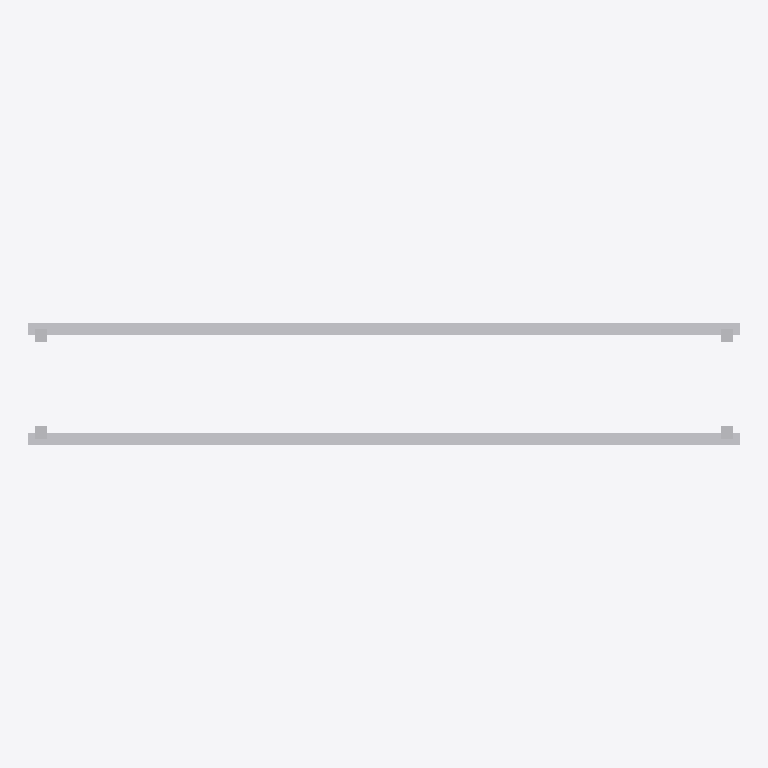
Plan cut of the same IFC building model at storey 'Level 1' (level 0.00 m, cut at 1.40 m), seen from above with north up, elements coloured by IFC class: 1 other element (light grey). Cut surfaces are drawn darker.
Extent 4.2 m × 0.7 m × 2.4 m (x, y, z). Storeys (1): Level 1 at 0.00 m. Elements (1): 1 IfcFurniture.

HEADER;
FILE_DESCRIPTION(('ViewDefinition [CoordinationView]'),'2;1');
FILE_NAME('','2026-11-06T15:54:51',(''),(''),'IfcOpenShell 0.8.0','IfcOpenShell 0.8.0','');
FILE_SCHEMA(('IFC4'));
ENDSEC;
DATA;
#9=IFCPROJECT('1tnoijzLv4XAd4Lqx_xYZZ',$,'Project',$,$,$,$,(#8),#5);
#10=IFCSITE('1ynQ77tpv2VOUHqgxozQZO',$,'Site',$,$,$,$,$,.ELEMENT.,$,$,$,$,$);
#12=IFCBUILDING('3r$ejI2g5AUxkKiAIL7Oh9',$,'Building',$,$,$,$,$,.ELEMENT.,$,$,$);
#16=IFCBUILDINGSTOREY('2w$ZBUBJ5Cz8_hkRLUGgKl',$,'Level 1',$,$,#21,$,$,.ELEMENT.,0.0);
#18=IFCFURNITURE('1GSVsAbMXAK8RD3mhywJZv',$,$,$,'CableCrossover',#37,#42,$,.USERDEFINED.);
ENDSEC;
